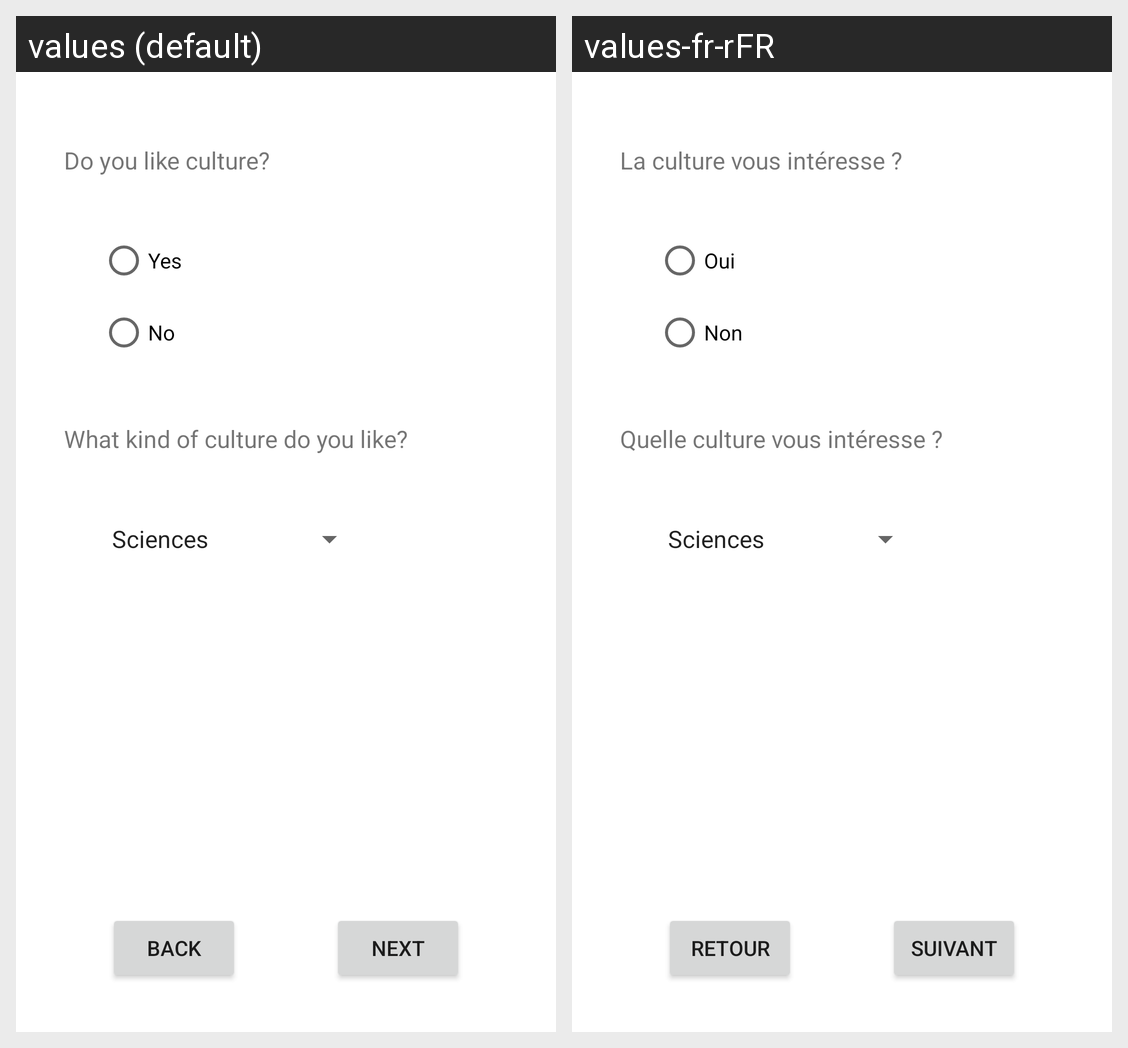

For this localized Android screen grid, give each drawn string resource with its value in every locale shown.
Android screen res/layout/activity_questions_page2.xml rendered under 2 locales, left to right: values (default), values-fr-rFR. Device: Nexus 5 (rendered at 1080×1920; each locale shown at half size, 540×960, under a caption strip naming it); theme Theme.QueFaire.
Strings drawn on this screen, with the default value and each locale's value (text and hints the layout hard-codes, and strings that could not be matched under every locale, appear in the picture but are not listed):

Q4Desc
  values: Do you like culture?
  values-fr-rFR: La culture vous intéresse ?

A4Yes
  values: Yes
  values-fr-rFR: Oui

A4No
  values: No
  values-fr-rFR: Non

QDesc5
  values: What kind of culture do you like?
  values-fr-rFR: Quelle culture vous intéresse ?

ButtonBack2
  values: Back
  values-fr-rFR: Retour

ButtonNext2
  values: Next
  values-fr-rFR: Suivant
